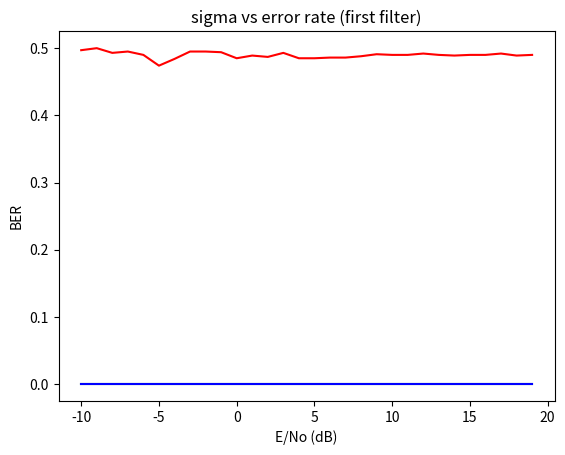

Reproduce this figure in Python.

import numpy as np
import matplotlib.pyplot as plt

# simulation parameters
n = 1000
step = 0.01
t = np.arange(0, n, step)


def AWGN(n, sigma):
    return np.random.normal(0, sigma, n)


def BinarySource(n):
    return np.random.randint(0, 2, n)


def binarycode_to_signal(bitstream, step):
    T = 1  # assume the pulse period is 1
    A = 1  # assume the amplitude is 1
    pulse = np.ones(int(T/step))
    pulse = pulse*A
    signal = np.zeros(len(bitstream)*len(pulse))
    # Polar nonreturn to zero
    for i in range(len(bitstream)):
        if bitstream[i] == 1:
            signal[i*len(pulse):(i+1)*len(pulse)] = 1*pulse
        else:
            signal[i*len(pulse):(i+1)*len(pulse)] = -1*pulse
    return signal


# generate the binary symbols
bitstream = BinarySource(n)


# generate the binary signal
signal = binarycode_to_signal(bitstream, step)


# construct the resive filter (We have 3 filters to choose from)
filter1 = np.ones(int(1/step))
filter2 = np.ones(1)
filter3 = np.sqrt(3)*np.arange(0, 1, step)


def error_rate(sigma_noise, filter_num):
    # generate the noise
    noise = AWGN(len(signal), sigma_noise)

    # add the noise to the signal
    signal_noise = signal+noise

    # select the filter
    filter = filter1 if filter_num == 1 else filter2 if filter_num == 2 else filter3

    # apply the filter to the signal
    signal_noise_filter = np.convolve(signal_noise, filter)

    # sample the filtered signal
    sampling_period = int(1/step)-1
    samples = np.zeros(n)
    for i in range(len(samples)):
        samples[i] = signal_noise_filter[(i+1)*sampling_period]

    # decode the samples
    reconstructed_bitstram = (samples > 0)*1

    # results
    return np.sum(bitstream != reconstructed_bitstram)/len(bitstream)

# print(error_rate(5,1)) => sigma=5, first filter


# plot sigma vs error rate (first filter)
x=np.arange(-10, 20, 1)
sigma_noise=2/(10**(x/10))

error_rate_1 = np.zeros(len(sigma_noise))
for i in range(len(sigma_noise)):
    error_rate_1[i] = error_rate(sigma_noise[i], 1)

error_rate_2 = np.zeros(len(sigma_noise))
for i in range(len(sigma_noise)):
    error_rate_1[i] = error_rate(sigma_noise[i], 2)

error_rate_3 = np.zeros(len(sigma_noise))
for i in range(len(sigma_noise)):
    error_rate_1[i] = error_rate(sigma_noise[i], 3)


plt.plot(x, error_rate_1, 'r')
plt.plot(x, error_rate_2, 'g')
plt.plot(x, error_rate_3, 'b')

plt.xlabel('E/No (dB)')
plt.ylabel('BER')
plt.title('sigma vs error rate (first filter)')
plt.show()